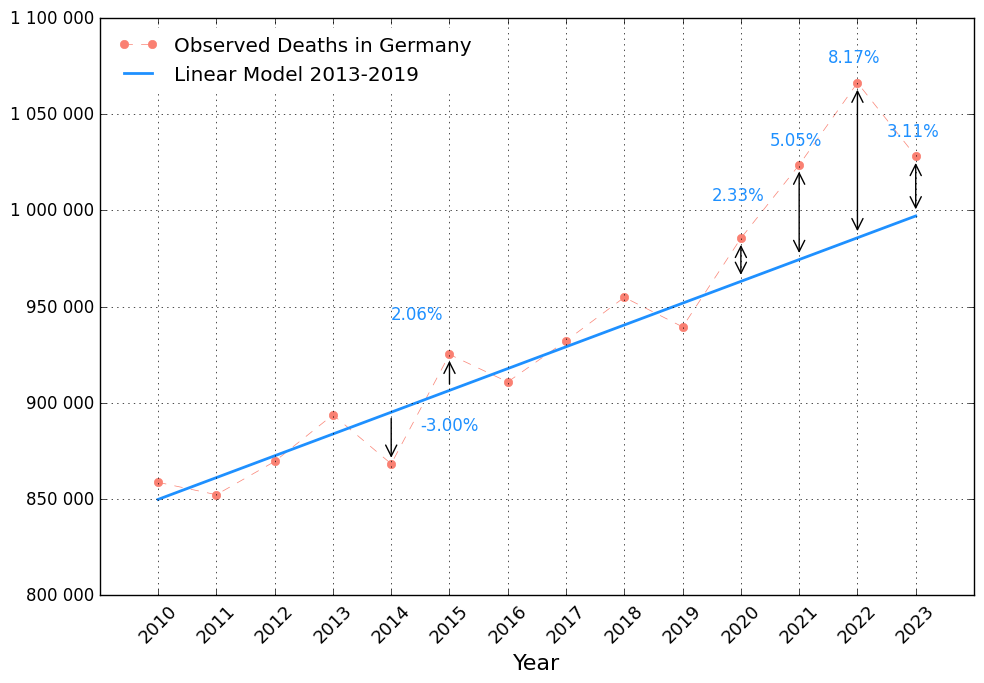

Recreate this plot in Python. (Note: this script raises an exception after producing the figure.)
# -*- coding: utf-8 -*-
"""
Created on Fri Jan 27 13:51:19 2023

@author: Martin Sauter
"""



import numpy as np
import matplotlib.pyplot as plt
import matplotlib.patches as patches
from matplotlib.ticker import FuncFormatter




def format_func(value, tick_number):
    return f'{value:,.0f}'.replace(',', ' ')  
    # Umständlich Tausendertrennzeichen, ohne Dezimalstellen



###########################################
colors=["red","green","blue","gold","magenta","cyan","black","grey","gold","indigo","lightgreen"]

# def psc(x,xref):
#    #print(x[1])
#    ret=[]
#    for k in np.linspace(0,2,3):
#         #print(k)
#         tmp=100*(x[int(k)]/xref[int(k)]-1)
#         #print(tmp)
#         ret.append(tmp)
#    return ret


j=np.linspace(2010,2023,14)
t=np.asarray([858768,852328,869582,893825,868356,
               925200,910902,932272,954874,939520,
               985572,1023687,1066341,1028206])

################################
plt.figure(figsize=(10,7),dpi=100)
plt.clf()
plt.style.use("classic")
plt.rcParams['font.family'] = 'Arial'

plt.xlim(2009,2024)
plt.ylim(8e5,1.1e6)

plt.plot(j,t,linestyle="--",lw=0.5,marker="o",color="salmon",
         label="Observed Deaths in Germany",
         markeredgecolor="salmon")

plt.grid(True,color="black",linewidth=0.5)

ax = plt.gca()
ax.set_xticks(np.linspace(2010,2023,14).astype(int))
ax.set_xticklabels(np.linspace(2010,2023,14).astype(int),
                   fontsize=13,rotation=45)

ax.set_yticks(np.linspace(8e5,1.1e6,7))

# Formatter für die y-Achse setzen
ax.yaxis.set_major_formatter(FuncFormatter(format_func))


plt.xlabel("Year",fontsize="16")
ax.spines[:].set_color('black')

f1= 951834+11328*(j-2019)


plt.plot(j,f1,marker="",linewidth=2,
             label="Linear Model 2013-2019 ",
             ls="-",color="dodgerblue",alpha=1)
   
##############################################################
#
# P-score und Pfeile

psc=(t/f1-1)*100

rel1,rel2=psc[4],psc[5]
r1 = patches.FancyArrowPatch((2014,t[4]*1.002), (2014,f1[4]*0.998), 
                              arrowstyle='<-', mutation_scale=20)
ax.add_patch(r1)

r2 = patches.FancyArrowPatch((2015,f1[5]*1.002), (2015,t[5]*0.998), 
                              arrowstyle='->', mutation_scale=20)
ax.add_patch(r2)

z1,z2=f"{rel1:.2f}%",f"{rel2:.2f}%"

ax.annotate(z1,(2014.5,t[4]*1.02),color="dodgerblue")
ax.annotate(z2,(2014,t[5]*1.02),color="dodgerblue")
#-----------------------------------------
psc1,psc2,psc3,psc4=psc[-4],psc[-3],psc[-2],psc[-1]

p4 = patches.FancyArrowPatch((2023,f1[-1]*1.002), (2023,t[-1]*0.998), 
                              arrowstyle='<->', mutation_scale=20)
ax.add_patch(p4)

p3 = patches.FancyArrowPatch((2022,f1[-2]*1.002), (2022,t[-2]*0.998), 
                              arrowstyle='<->', mutation_scale=20)
ax.add_patch(p3)

p2 = patches.FancyArrowPatch((2021,f1[-3]*1.002), (2021,t[-3]*0.998), 
                              arrowstyle='<->', mutation_scale=20)
ax.add_patch(p2)

p1 = patches.FancyArrowPatch((2020,f1[-4]*1.002), (2020,t[-4]*0.998), 
                              arrowstyle='<->', mutation_scale=20)
ax.add_patch(p1)

# z0="Rel. Excess" 
z4=f"{psc4:.2f}%"
z3=f"{psc3:.2f}%"
z2=f"{psc2:.2f}%"
z1=f"{psc1:.2f}%"

#ax.annotate(f"Rel. Excess: {p3:.2f}%",(2021,t[-1]*1.01))
ax.annotate(z1,(2019.5,t[-4]*1.02),color="dodgerblue")
ax.annotate(z2,(2020.5,t[-3]*1.01),color="dodgerblue")
ax.annotate(z3,(2021.5,t[-2]*1.01),color="dodgerblue")
ax.annotate(z4,(2022.5,t[-1]*1.01),color="dodgerblue")




#################################################################

plt.legend(loc="upper left",facecolor="white",
           edgecolor="white")

plt.tight_layout()






plt.savefig("../figures/Fig 2 de fit 13-19 inkl psc.png")
